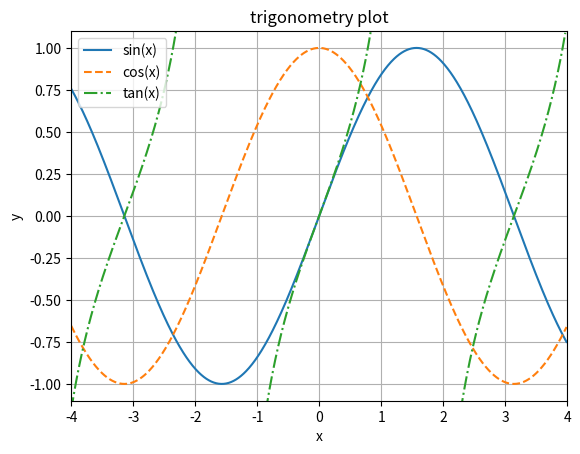

This chart was generated by the following Python code:
import numpy as np
import matplotlib.pyplot as plt

x = np.arange(-4,4,0.01)
y1 = np.sin(x)
y2 = np.cos(x)
y3 = np.tan(x)
y4 = y3.copy()
y4[y3 > 1.1] = np.nan

plt.plot(x,y1,'-',label='sin(x)')
plt.plot(x,y2,'--',label='cos(x)')
plt.plot(x,y4,'-.',label='tan(x)')
plt.xlim([-4,4])
plt.ylim([-1.1,1.1])
plt.xlabel('x')
plt.ylabel('y')
plt.grid(which='both')
plt.title('trigonometry plot')
plt.legend()
plt.show()
